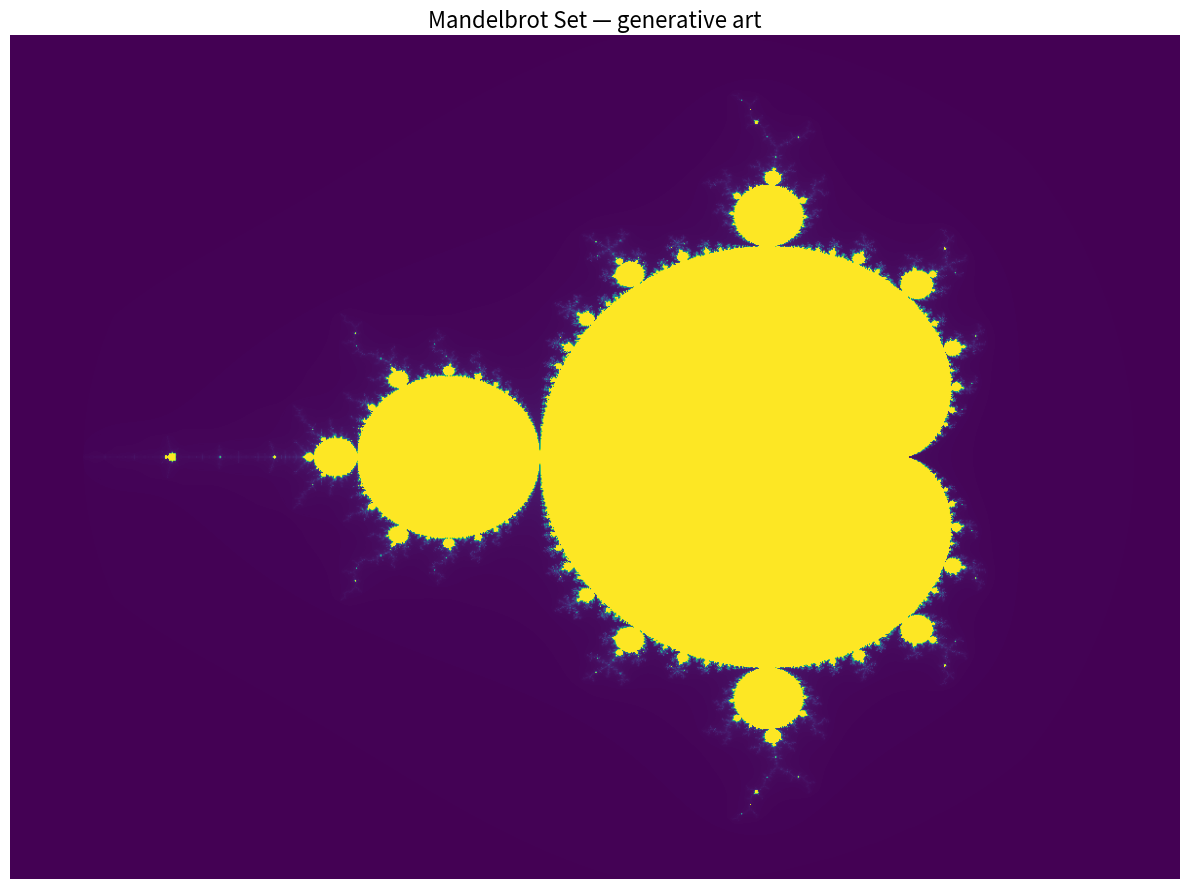

Recreate this plot in Python. (Note: this script raises an exception after producing the figure.)
# Generative Mandelbrot art — impressive visual output
# This code generates a high-resolution Mandelbrot set image and saves it to /mnt/data/mandelbrot.png
# It uses matplotlib (single plot) and numpy. No explicit color settings are provided (matplotlib defaults used).

import numpy as np
import matplotlib.pyplot as plt

# Image / fractal parameters
width, height = 1200, 900        # resolution (pixels)
re_start, re_end = -2.2, 1.0     # real axis range
im_start, im_end = -1.3, 1.3     # imaginary axis range
max_iter = 400                   # iteration limit for escape time

# Create complex plane grid
real = np.linspace(re_start, re_end, width)
imag = np.linspace(im_start, im_end, height)
real_grid, imag_grid = np.meshgrid(real, imag)
c = real_grid + 1j * imag_grid

# Compute Mandelbrot escape iterations (vectorized)
z = np.zeros_like(c, dtype=np.complex128)
escape_iter = np.full(c.shape, max_iter, dtype=int)

for i in range(max_iter):
    mask = np.abs(z) <= 2.0
    z[mask] = z[mask] * z[mask] + c[mask]
    newly_escaped = mask & (np.abs(z) > 2.0)
    escape_iter[newly_escaped] = i

# Smooth coloring (normalized float values)
# This reduces banding and creates a pleasing gradient
with np.errstate(divide='ignore', invalid='ignore'):
    # compute continuous (smooth) iteration counts
    zn = z
    nu = np.where(escape_iter < max_iter, 
                  escape_iter + 1 - np.log(np.log(np.abs(zn)))/np.log(2),
                  escape_iter)
    norm = nu / nu.max()

# Plot (single plot, default matplotlib colormap used)
plt.figure(figsize=(12, 9), dpi=100)
plt.imshow(norm, extent=(re_start, re_end, im_start, im_end), origin='lower', aspect='auto')
plt.axis('off')  # hide axes for a clean, gallery-style image
plt.title('Mandelbrot Set — generative art', fontsize=16)
plt.tight_layout()

# Save output
output_path = '/mnt/data/mandelbrot.png'
plt.savefig(output_path, bbox_inches='tight', pad_inches=0.02)
plt.show()

print(f"Saved image to: {output_path}")
